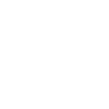
t = 0.00 s
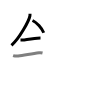
t = 3.50 s
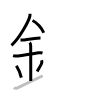
t = 7.25 s
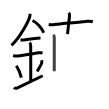
t = 10.75 s
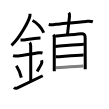
t = 14.50 s
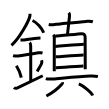
t = 18.00 s

The animated SVG that drew these frames (rendered in a browser with its animation timeline set to each time). Animation: 18 SMIL elements (animate=18); one cycle of 18.00 s.

<svg width="109px" height="109px" viewBox="0 0 px 109px" xmlns="http://www.w3.org/2000/svg" xmlns:xlink="http://www.w3.org/1999/xlink" xml:space="preserve" version="1.1"  baseProfile="full">
<path d="M30,13.74c0,0.79,0.05,1.42-0.14,2.37c-1.01,4.94-10.14,21.94-18.38,29.26" style="fill:none;stroke:black;stroke-width:3;opacity:0">
  <animate attributeType="CSS" attributeName="opacity" from="0" to="1" begin="0s" dur="1s" repeatCount="Indefinite" fill="freeze" />
</path>
<path d="M32.5,20.5c4.26,1.9,9.18,7.47,11.25,12.25" style="fill:none;stroke:black;stroke-width:3;opacity:0">
  <animate attributeType="CSS" attributeName="opacity" from="0" to="1" begin="1s" dur="1s" repeatCount="Indefinite" fill="freeze" />
</path>
<path d="M20.5,40c1.27,0,2.48,0.09,3.75-0.04c3.8-0.37,8.39-1.25,13.01-1.79c1.1-0.13,2.13-0.17,3.24-0.17" style="fill:none;stroke:black;stroke-width:3;opacity:0">
  <animate attributeType="CSS" attributeName="opacity" from="0" to="1" begin="2s" dur="1s" repeatCount="Indefinite" fill="freeze" />
</path>
<path d="M13.09,55.56c1.79,0.56,3.61,0.65,5.05,0.46c5.56-0.74,13.36-2.15,20.89-3.2c0.74-0.1,2.38-0.13,3.49,0.15" style="fill:none;stroke:black;stroke-width:3;opacity:0">
  <animate attributeType="CSS" attributeName="opacity" from="0" to="1" begin="3s" dur="1s" repeatCount="Indefinite" fill="freeze" />
</path>
<path d="M29.7,42.44c0.93,0.93,0.99,2.06,0.99,3.64c0,4.54,0.06,28.42,0.06,34.98" style="fill:none;stroke:black;stroke-width:3;opacity:0">
  <animate attributeType="CSS" attributeName="opacity" from="0" to="1" begin="4s" dur="1s" repeatCount="Indefinite" fill="freeze" />
</path>
<path d="M16.38,65.75c2.9,4.48,4.32,9.33,4.92,11.95" style="fill:none;stroke:black;stroke-width:3;opacity:0">
  <animate attributeType="CSS" attributeName="opacity" from="0" to="1" begin="5s" dur="1s" repeatCount="Indefinite" fill="freeze" />
</path>
<path d="M41.54,60.3c0.23,0.71,0.35,1.75,0.26,2.35c-0.23,1.54-2.05,4.36-4.63,8.88" style="fill:none;stroke:black;stroke-width:3;opacity:0">
  <animate attributeType="CSS" attributeName="opacity" from="0" to="1" begin="6s" dur="1s" repeatCount="Indefinite" fill="freeze" />
</path>
<path d="M14,87.43c0.94,1.02,2.42,1.01,3.5,0.54c1.25-0.54,11.38-5.43,25.25-12.23" style="fill:none;stroke:black;stroke-width:3;opacity:0">
  <animate attributeType="CSS" attributeName="opacity" from="0" to="1" begin="7s" dur="1s" repeatCount="Indefinite" fill="freeze" />
</path>
<path d="M48.72,24.43c2.53,0.57,5.06,0.12,7.15-0.08c9.5-0.92,22.52-2.43,30.38-2.96c2.22-0.15,4.46-0.41,6.6,0.32" style="fill:none;stroke:black;stroke-width:3;opacity:0">
  <animate attributeType="CSS" attributeName="opacity" from="0" to="1" begin="8s" dur="1s" repeatCount="Indefinite" fill="freeze" />
</path>
<path d="M68.81,12.75c0.57,0.75,0.82,2,0.7,3.25c-0.4,4.29-1.01,9-1.98,18.05" style="fill:none;stroke:black;stroke-width:3;opacity:0">
  <animate attributeType="CSS" attributeName="opacity" from="0" to="1" begin="9s" dur="1s" repeatCount="Indefinite" fill="freeze" />
</path>
<path d="M53.3,34.79c0.77,0.77,0.98,1.69,0.98,2.79c0,3.86-0.01,19.94-0.02,28.42c0,3.16,0,5.26,0,5.3" style="fill:none;stroke:black;stroke-width:3;opacity:0">
  <animate attributeType="CSS" attributeName="opacity" from="0" to="1" begin="10s" dur="1s" repeatCount="Indefinite" fill="freeze" />
</path>
<path d="M55.11,36.13c2.83-0.14,23.79-2.33,26.37-2.49c2.15-0.14,3.66,0.71,3.66,3.65c0,3.14,0.06,18.53,0.09,26.84c0.01,2.73,0.01,4.69,0.01,5.2" style="fill:none;stroke:black;stroke-width:3;opacity:0">
  <animate attributeType="CSS" attributeName="opacity" from="0" to="1" begin="11s" dur="1s" repeatCount="Indefinite" fill="freeze" />
</path>
<path d="M55.24,46.5c10.32-0.78,21.79-1.9,28.63-2.17" style="fill:none;stroke:black;stroke-width:3;opacity:0">
  <animate attributeType="CSS" attributeName="opacity" from="0" to="1" begin="12s" dur="1s" repeatCount="Indefinite" fill="freeze" />
</path>
<path d="M55.67,56.87c7.5-0.46,18.72-1.55,27.97-1.85" style="fill:none;stroke:black;stroke-width:3;opacity:0">
  <animate attributeType="CSS" attributeName="opacity" from="0" to="1" begin="13s" dur="1s" repeatCount="Indefinite" fill="freeze" />
</path>
<path d="M55.68,67.86c11.15-1.13,18.52-1.31,27.74-1.88" style="fill:none;stroke:black;stroke-width:3;opacity:0">
  <animate attributeType="CSS" attributeName="opacity" from="0" to="1" begin="14s" dur="1s" repeatCount="Indefinite" fill="freeze" />
</path>
<path d="M45.84,78.58c2.05,0.71,5.03,0.51,7.16,0.34c8.44-0.67,26.52-2.55,37.5-2.91c2.6-0.08,4.87,0,7.4,0.52" style="fill:none;stroke:black;stroke-width:3;opacity:0">
  <animate attributeType="CSS" attributeName="opacity" from="0" to="1" begin="15s" dur="1s" repeatCount="Indefinite" fill="freeze" />
</path>
<path d="M62.51,82.22c0.11,0.82-0.23,1.43-0.74,2.02C58.96,87.45,54.6,91.71,46.38,96" style="fill:none;stroke:black;stroke-width:3;opacity:0">
  <animate attributeType="CSS" attributeName="opacity" from="0" to="1" begin="16s" dur="1s" repeatCount="Indefinite" fill="freeze" />
</path>
<path d="M78.82,83.86c4.9,2.06,12.66,8.49,13.89,11.7" style="fill:none;stroke:black;stroke-width:3;opacity:0">
  <animate attributeType="CSS" attributeName="opacity" from="0" to="1" begin="17s" dur="1s" repeatCount="Indefinite" fill="freeze" />
</path>
</svg>
